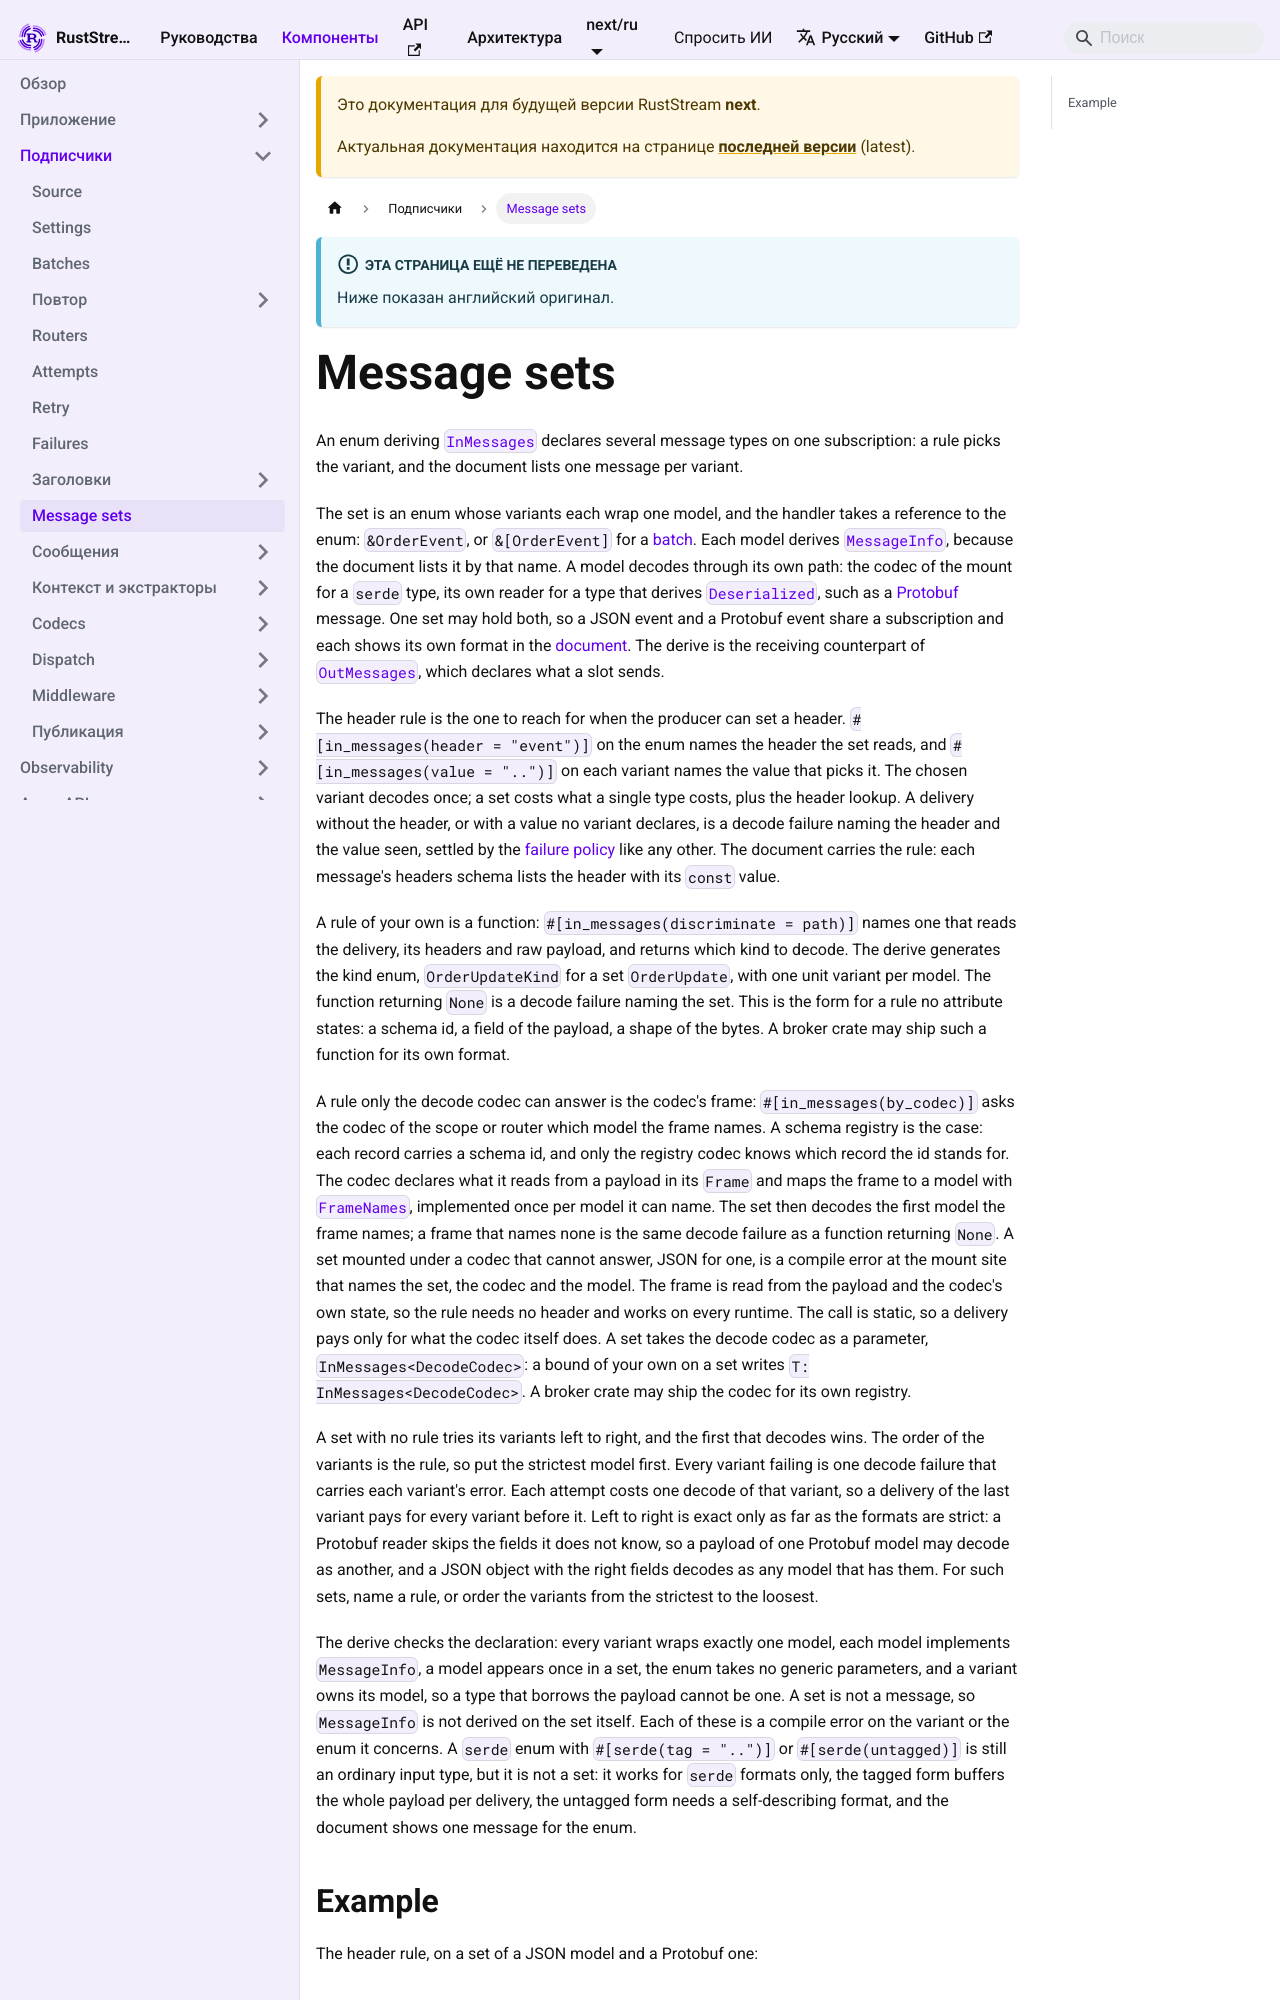

repository: powersemmi/ruststream · page: next/ru/components/subscribers/message-sets/index.html · generator: mkdocs

---
sidebar_position: 11
title: Message sets
description: "An enum deriving InMessages declares several message types on one subscription: a rule picks the variant, and the document lists one message per variant."
---

import Tabs from '@theme/Tabs';
import TabItem from '@theme/TabItem';
